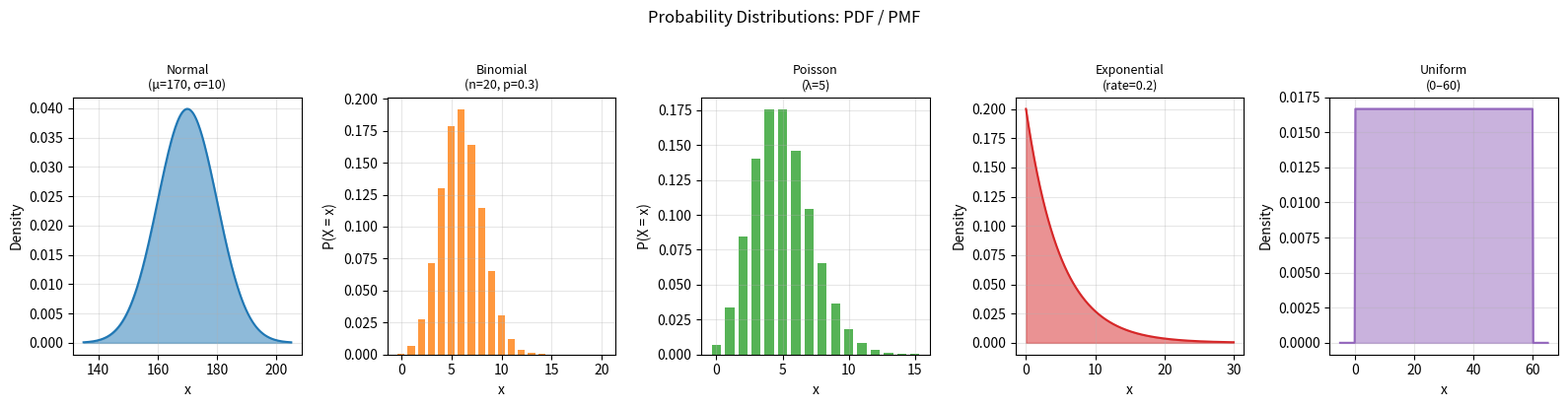

Write the Python code that produced this figure. (Note: this script raises an exception after producing the figure.)
"""
Potato Project Topic: Statistics
Probability Distributions & the Central Limit Theorem
======================================================

Three questions answered:
  1. What shape does my data follow? (fitting distributions)
  2. What is the probability of a specific outcome? (PDF, CDF, PPF)
  3. Why does the normal distribution appear EVERYWHERE? (CLT demonstration)

Analogy:
  A distribution is a rulebook that tells you how likely each possible value is.
  The CLT says: even if the original rulebook is weird and lopsided, the rulebook
  for the *average of many samples* always turns into a bell curve. This is why
  banks, doctors, and data analysts can use the same normal-distribution tools on
  almost any dataset once they have enough data.

Distributions covered:
  - Normal (Gaussian)   : symmetric bell curve, most common in nature
  - Binomial            : count of successes in N coin-flip-style trials
  - Poisson             : count of rare events in a fixed window (emails per hour)
  - Exponential         : time between Poisson events (minutes until next email)
  - Uniform             : every value in a range equally likely

Business contexts used throughout:
  - Call centre: calls per hour (Poisson), handle time (Exponential/Normal)
  - Quality control: defect rate (Binomial), measurement error (Normal)
  - E-commerce: conversion rate (Binomial), session duration (Exponential)

Run:  python probability_distributions_clt.py
"""

import numpy as np
import pandas as pd
import matplotlib
matplotlib.use("Agg")
import matplotlib.pyplot as plt
from scipy import stats

SEED = 42
rng = np.random.default_rng(SEED)

# ─────────────────────────────────────────────────────────────────────────────
# SECTION 1 — DISTRIBUTION OVERVIEW: PDF, CDF, KEY STATS
# ─────────────────────────────────────────────────────────────────────────────

def section1_distribution_overview():
    print("=" * 65)
    print("SECTION 1 — Distribution Key Stats")
    print("=" * 65)

    distributions = {
        "Normal(μ=170, σ=10)": stats.norm(loc=170, scale=10),
        "Binomial(n=20, p=0.3)": stats.binom(n=20, p=0.3),
        "Poisson(λ=5)": stats.poisson(mu=5),
        "Exponential(λ=0.2)": stats.expon(scale=1/0.2),   # scale = 1/rate
        "Uniform(a=0, b=60)": stats.uniform(loc=0, scale=60),
    }

    rows = []
    for name, dist in distributions.items():
        mean, var, skew, kurt = dist.stats(moments="mvsk")
        rows.append({
            "Distribution": name,
            "Mean": round(float(mean), 3),
            "Std Dev": round(float(var**0.5), 3),
            "Skewness": round(float(skew), 3),
            "Kurtosis": round(float(kurt), 3),
        })

    df = pd.DataFrame(rows).set_index("Distribution")
    print(df.to_string())
    print()
    return distributions


# ─────────────────────────────────────────────────────────────────────────────
# SECTION 2 — PRACTICAL PROBABILITY QUESTIONS
# ─────────────────────────────────────────────────────────────────────────────

def section2_probability_questions():
    print("=" * 65)
    print("SECTION 2 — Practical Probability Questions")
    print("=" * 65)

    # 2a. Normal: employee height
    dist = stats.norm(loc=170, scale=10)
    p_above_185 = 1 - dist.cdf(185)
    p_between = dist.cdf(180) - dist.cdf(160)
    p90_cutoff = dist.ppf(0.90)
    print("Normal(μ=170 cm, σ=10 cm) — employee heights")
    print(f"  P(height > 185 cm)        = {p_above_185:.4f}  ({p_above_185*100:.2f}%)")
    print(f"  P(160 < height < 180)     = {p_between:.4f}  ({p_between*100:.2f}%)")
    print(f"  90th percentile height    = {p90_cutoff:.2f} cm")
    print()

    # 2b. Binomial: quality control
    n, p = 20, 0.05          # 20 units, 5% defect rate
    dist_b = stats.binom(n=n, p=p)
    p_zero_defects = dist_b.pmf(0)
    p_at_most_2    = dist_b.cdf(2)
    p_at_least_3   = 1 - dist_b.cdf(2)
    print(f"Binomial(n={n}, p={p}) — defects in a batch of 20")
    print(f"  P(0 defects)              = {p_zero_defects:.4f}  ({p_zero_defects*100:.2f}%)")
    print(f"  P(≤ 2 defects)            = {p_at_most_2:.4f}  ({p_at_most_2*100:.2f}%)")
    print(f"  P(≥ 3 defects) [reject]   = {p_at_least_3:.4f}  ({p_at_least_3*100:.2f}%)")
    print()

    # 2c. Poisson: call centre
    lam = 12          # average calls per hour
    dist_p = stats.poisson(mu=lam)
    p_more_than_15 = 1 - dist_p.cdf(15)
    p_exactly_12   = dist_p.pmf(12)
    p_quiet        = dist_p.cdf(8)          # ≤ 8 calls
    print(f"Poisson(λ={lam}) — calls per hour at a call centre")
    print(f"  P(exactly 12 calls)       = {p_exactly_12:.4f}  ({p_exactly_12*100:.2f}%)")
    print(f"  P(> 15 calls) [overload]  = {p_more_than_15:.4f}  ({p_more_than_15*100:.2f}%)")
    print(f"  P(≤ 8 calls) [quiet hour] = {p_quiet:.4f}  ({p_quiet*100:.2f}%)")
    print()

    # 2d. Exponential: time between arrivals
    rate = 0.2        # 0.2 customers per minute → mean wait = 5 min
    dist_e = stats.expon(scale=1/rate)
    p_under_3_min = dist_e.cdf(3)
    p_over_10_min = 1 - dist_e.cdf(10)
    median_wait   = dist_e.ppf(0.5)
    print(f"Exponential(rate={rate}/min) — time between customer arrivals")
    print(f"  Mean wait time            = {1/rate:.1f} min")
    print(f"  P(next customer < 3 min)  = {p_under_3_min:.4f}  ({p_under_3_min*100:.2f}%)")
    print(f"  P(wait > 10 min)          = {p_over_10_min:.4f}  ({p_over_10_min*100:.2f}%)")
    print(f"  Median wait time          = {median_wait:.2f} min")
    print()

    return {
        "p_above_185": p_above_185,
        "p90_cutoff": p90_cutoff,
        "p_zero_defects": p_zero_defects,
        "p_at_least_3": p_at_least_3,
        "p_more_than_15": p_more_than_15,
        "p_under_3_min": p_under_3_min,
    }


# ─────────────────────────────────────────────────────────────────────────────
# SECTION 3 — CENTRAL LIMIT THEOREM DEMONSTRATION
# ─────────────────────────────────────────────────────────────────────────────

def section3_clt():
    print("=" * 65)
    print("SECTION 3 — Central Limit Theorem Demonstration")
    print("=" * 65)

    # Population: heavily RIGHT-SKEWED (exponential, λ=0.5)
    # True population mean = 1/0.5 = 2.0; std dev = 2.0
    pop_rate = 0.5
    pop_mean_true = 1 / pop_rate
    pop_std_true  = 1 / pop_rate

    population = rng.exponential(scale=1/pop_rate, size=100_000)
    pop_skew = float(stats.skew(population))

    print(f"Population: Exponential(rate={pop_rate})  [highly right-skewed]")
    print(f"  True mean          = {pop_mean_true:.4f}")
    print(f"  True std dev       = {pop_std_true:.4f}")
    print(f"  Observed mean      = {population.mean():.4f}")
    print(f"  Observed std dev   = {population.std():.4f}")
    print(f"  Observed skewness  = {pop_skew:.4f}  (0 = perfectly symmetric)")
    print()

    sample_sizes = [1, 5, 10, 30, 50, 100]
    n_simulations = 5_000

    rows = []
    sample_means_by_n = {}
    for n in sample_sizes:
        # Draw 5,000 samples of size n and compute each sample mean
        samples = rng.exponential(scale=1/pop_rate, size=(n_simulations, n))
        means = samples.mean(axis=1)
        sample_means_by_n[n] = means

        # CLT predictions
        predicted_std = pop_std_true / np.sqrt(n)
        observed_std  = means.std()
        observed_skew = float(stats.skew(means))
        sw_stat, sw_p = stats.shapiro(means[:500])   # Shapiro-Wilk on first 500

        rows.append({
            "n": n,
            "Predicted SE": round(predicted_std, 4),
            "Observed SE": round(observed_std, 4),
            "Skewness": round(observed_skew, 4),
            "Shapiro-Wilk p": f"{sw_p:.4f}",
            "Normal?": "YES ✓" if sw_p > 0.05 else "NO  ✗",
        })

    clt_df = pd.DataFrame(rows).set_index("n")
    print("Sample means of n draws from the skewed population (5,000 simulations each):")
    print(clt_df.to_string())
    print()
    print("Rule of thumb: sample means look normal once n ≥ 30.")
    print()

    return sample_means_by_n, population


# ─────────────────────────────────────────────────────────────────────────────
# SECTION 4 — DISTRIBUTION FITTING ON SYNTHETIC BUSINESS DATA
# ─────────────────────────────────────────────────────────────────────────────

def section4_fitting():
    print("=" * 65)
    print("SECTION 4 — Distribution Fitting (Goodness-of-Fit)")
    print("=" * 65)

    # Simulate call-handle times: real call centres see roughly log-normal shape
    handle_times = rng.lognormal(mean=np.log(5), sigma=0.6, size=1_000)

    # Try fitting three candidate distributions
    candidates = {
        "Normal":      stats.norm,
        "Exponential": stats.expon,
        "Log-normal":  stats.lognorm,
    }

    rows = []
    for name, dist_class in candidates.items():
        params = dist_class.fit(handle_times)
        ks_stat, ks_p = stats.kstest(handle_times, dist_class.cdf, args=params)
        fitted_dist = dist_class(*params)
        rows.append({
            "Distribution": name,
            "KS Statistic": round(ks_stat, 4),
            "KS p-value": f"{ks_p:.4f}",
            "Good fit?": "YES ✓" if ks_p > 0.05 else "NO  ✗",
        })

    fit_df = pd.DataFrame(rows).set_index("Distribution")
    print("Call-handle time data (synthetically log-normal, n=1,000):")
    print(f"  Mean  = {handle_times.mean():.2f} min | Median = {np.median(handle_times):.2f} min")
    print(f"  Skew  = {float(stats.skew(handle_times)):.3f} | Max = {handle_times.max():.2f} min")
    print()
    print("Kolmogorov-Smirnov goodness-of-fit test (p > 0.05 → good fit):")
    print(fit_df.to_string())
    print()
    print("Log-normal wins. The positive skew (long tail of long calls) is the tell.")
    print()

    return handle_times


# ─────────────────────────────────────────────────────────────────────────────
# VERIFICATION
# ─────────────────────────────────────────────────────────────────────────────

def verify(prob_results, sample_means_by_n):
    print("=" * 65)
    print("VERIFICATION")
    print("=" * 65)

    # V1: P(Z > 1.5) from first principles using the error function
    z = (185 - 170) / 10    # = 1.5
    import math
    hand = 0.5 * (1 - math.erf(z / math.sqrt(2)))
    assert abs(hand - prob_results["p_above_185"]) < 1e-9, "Normal CDF mismatch"

    # V2: 90th percentile is above the mean for a symmetric distribution
    assert prob_results["p90_cutoff"] > 170, "90th pct must exceed the mean"

    # V3: P(0 defects) = (1-p)^n
    hand_binom = (1 - 0.05) ** 20
    assert abs(hand_binom - prob_results["p_zero_defects"]) < 1e-9, "Binomial PMF mismatch"

    # V4: P(reject) = 1 - CDF(2) — complementary
    assert abs(prob_results["p_at_least_3"] - (1 - stats.binom(n=20, p=0.05).cdf(2))) < 1e-9

    # V5: CLT — SE of sample means converges to sigma/sqrt(n)
    pop_std = 1 / 0.5
    for n, means in sample_means_by_n.items():
        predicted = pop_std / np.sqrt(n)
        observed  = means.std()
        rel_err   = abs(predicted - observed) / predicted
        assert rel_err < 0.05, f"CLT SE error too large at n={n}: {rel_err:.3f}"

    # V6: Exponential memoryless property
    # P(X > 10) should equal P(X > 3) * P(X > 7)   [independence of increments]
    dist_e = stats.expon(scale=5)
    lhs = 1 - dist_e.cdf(10)
    rhs = (1 - dist_e.cdf(3)) * (1 - dist_e.cdf(7))
    assert abs(lhs - rhs) < 1e-9, "Exponential memoryless property failed"

    # V7: P(under 3 min) via 1 - e^(-rate*t)
    rate = 0.2
    hand_exp = 1 - np.exp(-rate * 3)
    assert abs(hand_exp - prob_results["p_under_3_min"]) < 1e-9, "Exponential CDF mismatch"

    print("All 7 verification checks passed.")
    print()


# ─────────────────────────────────────────────────────────────────────────────
# CHARTS
# ─────────────────────────────────────────────────────────────────────────────

def save_charts(sample_means_by_n, population, handle_times):
    CHARTS = "charts"

    # Chart 1: Five distributions side by side
    fig, axes = plt.subplots(1, 5, figsize=(16, 4))
    configs = [
        ("Normal\n(μ=170, σ=10)", stats.norm(170, 10), np.linspace(135, 205, 300), False, "#1f77b4"),
        ("Binomial\n(n=20, p=0.3)", stats.binom(20, 0.3), np.arange(0, 21), True, "#ff7f0e"),
        ("Poisson\n(λ=5)", stats.poisson(5), np.arange(0, 16), True, "#2ca02c"),
        ("Exponential\n(rate=0.2)", stats.expon(scale=5), np.linspace(0, 30, 300), False, "#d62728"),
        ("Uniform\n(0–60)", stats.uniform(0, 60), np.linspace(-5, 65, 300), False, "#9467bd"),
    ]
    for ax, (title, dist, x, discrete, color) in zip(axes, configs):
        if discrete:
            ax.bar(x, dist.pmf(x), color=color, alpha=0.8, width=0.7)
            ax.set_ylabel("P(X = x)")
        else:
            ax.fill_between(x, dist.pdf(x), alpha=0.5, color=color)
            ax.plot(x, dist.pdf(x), color=color)
            ax.set_ylabel("Density")
        ax.set_title(title, fontsize=9)
        ax.set_xlabel("x")
        ax.grid(alpha=0.3)
    fig.suptitle("Probability Distributions: PDF / PMF", fontsize=12, y=1.02)
    fig.tight_layout()
    fig.savefig(f"{CHARTS}/distributions_overview.png", dpi=150, bbox_inches="tight")
    plt.close(fig)

    # Chart 2: CLT — histograms of sample means for increasing n
    sizes_to_plot = [1, 5, 30, 100]
    fig, axes = plt.subplots(1, 4, figsize=(14, 4))
    for ax, n in zip(axes, sizes_to_plot):
        means = sample_means_by_n[n]
        ax.hist(means, bins=50, density=True, color="#1f77b4", alpha=0.7, edgecolor="white", linewidth=0.3)
        # overlay fitted normal
        m, s = means.mean(), means.std()
        x = np.linspace(m - 4*s, m + 4*s, 300)
        ax.plot(x, stats.norm(m, s).pdf(x), "r-", linewidth=1.5, label="Normal fit")
        ax.set_title(f"n = {n}", fontsize=10)
        ax.set_xlabel("Sample mean")
        ax.set_ylabel("Density")
        ax.grid(alpha=0.3)
        sk = float(stats.skew(means))
        ax.text(0.05, 0.92, f"skew={sk:.2f}", transform=ax.transAxes, fontsize=8, color="darkred")
    fig.suptitle("CLT: Sample Means from Exponential Population (5,000 simulations each)",
                 fontsize=11, y=1.02)
    fig.tight_layout()
    fig.savefig(f"{CHARTS}/clt_demonstration.png", dpi=150, bbox_inches="tight")
    plt.close(fig)

    # Chart 3: CDF comparison — Normal, height example
    dist_h = stats.norm(170, 10)
    x = np.linspace(135, 205, 400)
    fig, (ax1, ax2) = plt.subplots(1, 2, figsize=(12, 4.5))
    ax1.plot(x, dist_h.pdf(x), "#1f77b4", linewidth=2)
    ax1.fill_between(x, dist_h.pdf(x), where=(x > 185), alpha=0.4, color="red", label="P(X > 185)")
    ax1.fill_between(x, dist_h.pdf(x), where=((x >= 160) & (x <= 180)), alpha=0.4, color="green", label="P(160<X<180)")
    ax1.axvline(185, color="red", linestyle="--", linewidth=1)
    ax1.set_xlabel("Height (cm)")
    ax1.set_ylabel("Density")
    ax1.set_title("Normal PDF: Shaded Probability Regions")
    ax1.legend(fontsize=8)
    ax1.grid(alpha=0.3)
    ax2.plot(x, dist_h.cdf(x), "#d62728", linewidth=2)
    ax2.axhline(0.90, color="purple", linestyle="--", linewidth=1, label="90th percentile")
    ax2.axvline(dist_h.ppf(0.90), color="purple", linestyle="--", linewidth=1)
    ax2.set_xlabel("Height (cm)")
    ax2.set_ylabel("Cumulative Probability")
    ax2.set_title("Normal CDF: Cumulative Probability")
    ax2.legend(fontsize=8)
    ax2.grid(alpha=0.3)
    fig.tight_layout()
    fig.savefig(f"{CHARTS}/normal_pdf_cdf.png", dpi=150)
    plt.close(fig)

    # Chart 4: Distribution fitting — handle times
    fig, ax = plt.subplots(figsize=(9, 4.5))
    ax.hist(handle_times, bins=60, density=True, color="#aec7e8", edgecolor="white",
            linewidth=0.3, label="Observed data", zorder=2)
    x = np.linspace(0, handle_times.max(), 400)
    for dist_class, label, color in [
        (stats.norm, "Normal fit", "#d62728"),
        (stats.expon, "Exponential fit", "#ff7f0e"),
        (stats.lognorm, "Log-normal fit", "#2ca02c"),
    ]:
        params = dist_class.fit(handle_times)
        ax.plot(x, dist_class(*params).pdf(x), linewidth=2, label=label, color=color)
    ax.set_xlabel("Handle time (minutes)")
    ax.set_ylabel("Density")
    ax.set_title("Distribution Fitting: Call Handle Times")
    ax.legend()
    ax.grid(alpha=0.3)
    fig.tight_layout()
    fig.savefig(f"{CHARTS}/distribution_fitting.png", dpi=150)
    plt.close(fig)

    print(f"Saved 4 charts to {CHARTS}/")


# ─────────────────────────────────────────────────────────────────────────────
# MAIN
# ─────────────────────────────────────────────────────────────────────────────

def main():
    pd.set_option("display.width", 200)

    section1_distribution_overview()
    prob_results = section2_probability_questions()
    sample_means_by_n, population = section3_clt()
    handle_times = section4_fitting()
    verify(prob_results, sample_means_by_n)
    save_charts(sample_means_by_n, population, handle_times)


if __name__ == "__main__":
    main()
